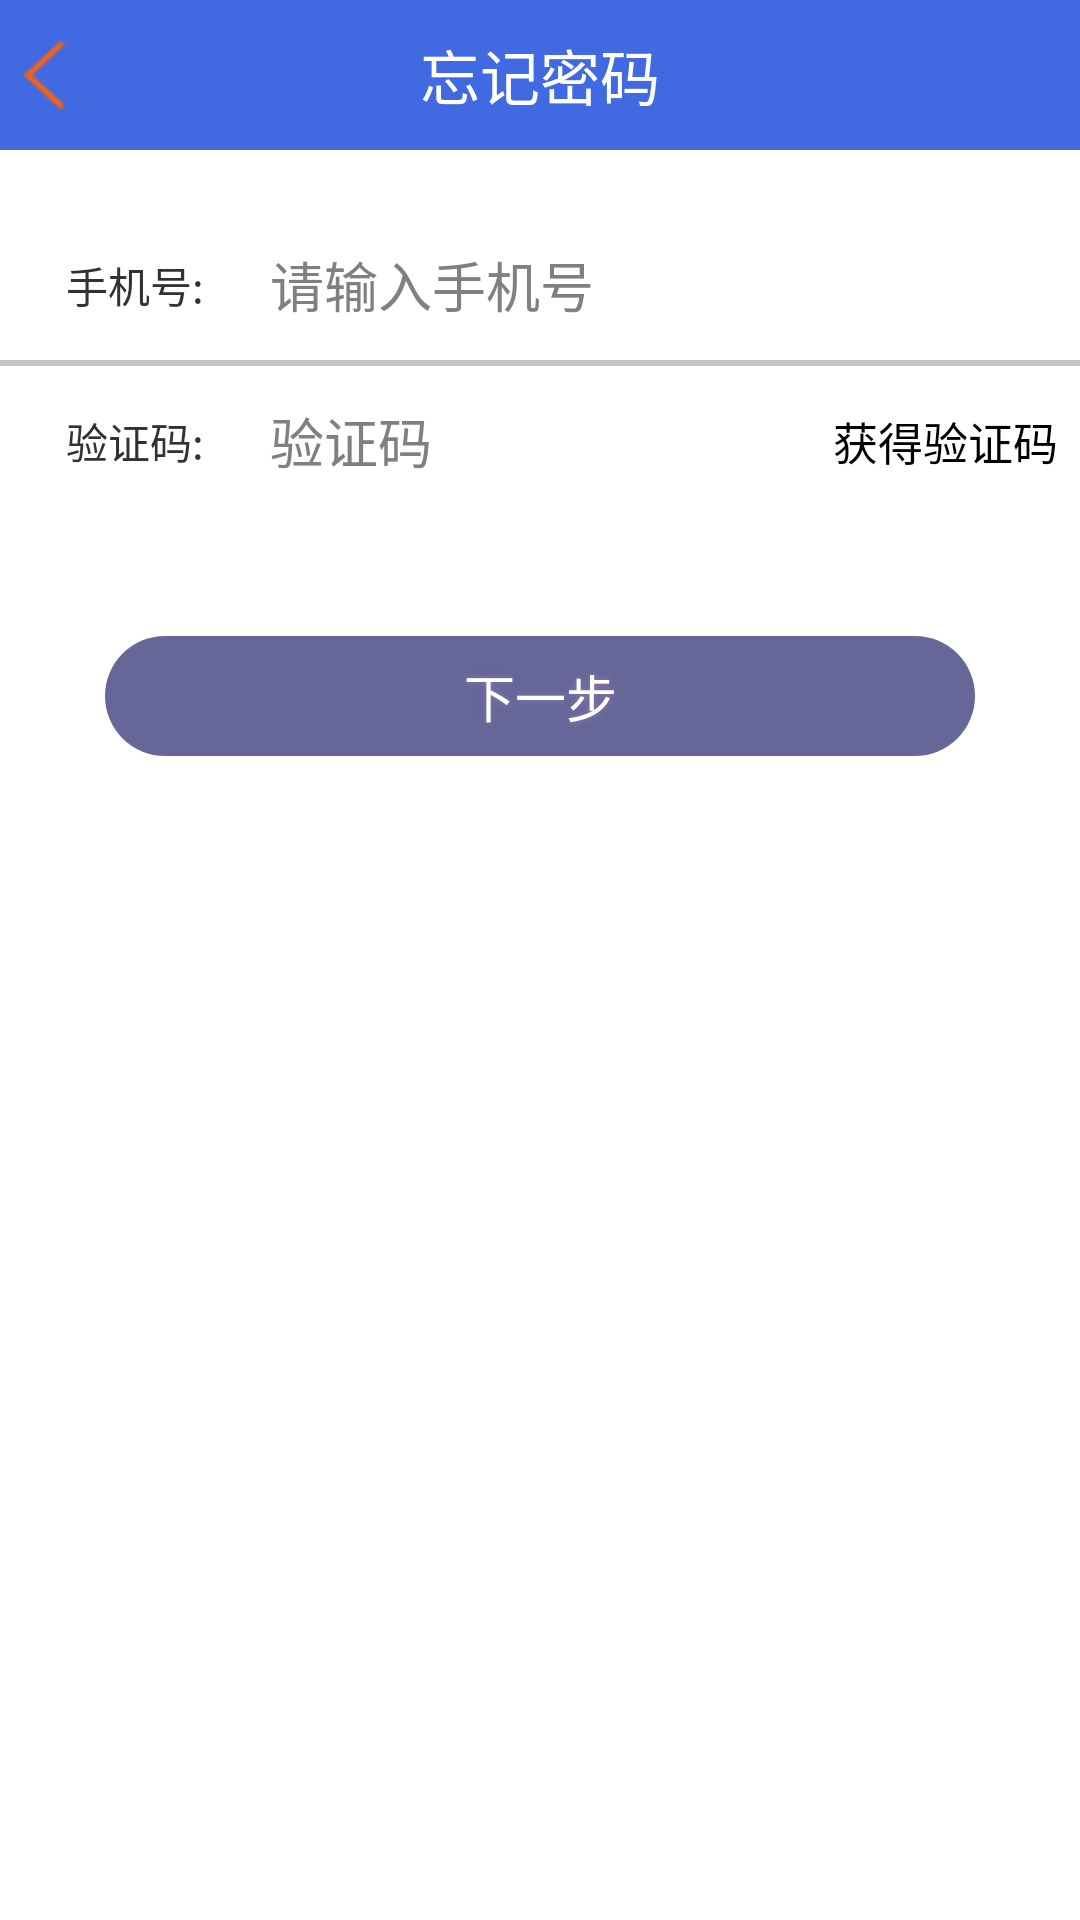

The Android layout XML behind this screen, and the referenced resources:
<!-- AndroidManifest.xml: application theme android:Theme.Light.NoTitleBar -->
<!-- res/layout/activity_password.xml -->
<?xml version="1.0" encoding="utf-8"?>
<LinearLayout xmlns:android="http://schemas.android.com/apk/res/android"
    android:layout_width="match_parent"
    android:layout_height="match_parent"
    android:orientation="vertical" >

    <LinearLayout
        android:layout_width="match_parent"
        android:layout_height="50dp"
        android:orientation="horizontal" >

        <ImageButton
            android:id="@+id/back"
            android:layout_width="30dp"
            android:layout_height="50dp"
            android:background="#4169E1"
            android:src="@mipmap/back" />

        <Button
            android:id="@+id/button1"
            android:layout_width="match_parent"
            android:layout_height="50dp"
            android:layout_weight="1"
            android:background="#4169E1"
            android:text="忘记密码"
            android:textColor="#FFFFFFFF"
            android:textSize="20sp" />

        <ImageButton
            android:layout_width="30dp"
            android:layout_height="50dp"
            android:background="#4169E1" />
    </LinearLayout>

    <Button
        android:layout_width="match_parent"
        android:layout_height="20dp"
        android:background="@null" />

    <LinearLayout
        android:layout_width="match_parent"
        android:layout_height="50dp"
        android:background="#FFFFFFFF"
        android:orientation="horizontal" >

        <TextView
            android:layout_width="0dp"
            android:layout_height="match_parent"
            android:layout_weight="2"
            android:background="@null"
            android:gravity="center"
            android:text="手机号:" />

        <EditText
            android:id="@+id/PhoneEditText"
            android:layout_width="0dp"
            android:layout_height="match_parent"
            android:layout_weight="6"
            android:background="@null"
            android:ems="10"
            android:hint="请输入手机号" >
        </EditText>
    </LinearLayout>

    <View
        android:layout_width="wrap_content"
        android:layout_height="2dp"
        android:background="@mipmap/line" />

    <LinearLayout
        android:layout_width="match_parent"
        android:layout_height="50dp"
        android:background="#FFFFFFFF"
        android:orientation="horizontal" >

        <TextView
            android:layout_width="0dp"
            android:layout_height="match_parent"
            android:layout_weight="2"
            android:gravity="center"
            android:text="验证码:" />

        <EditText
            android:id="@+id/VerifyEditText"
            android:layout_width="0dp"
            android:layout_height="match_parent"
            android:layout_weight="4"
            android:background="@null"
            android:ems="10"
            android:hint="验证码" >
        </EditText>

        <Button
            android:id="@+id/getCAPTCHA"
            android:layout_width="0dp"
            android:layout_height="match_parent"
            android:layout_gravity="center"
            android:layout_weight="2"
            android:background="@null"
            android:text="获得验证码"
            android:textSize="15sp" />
    </LinearLayout>

    

    <Button
        android:id="@+id/Nextbutton"
        android:layout_width="match_parent"
        android:layout_height="40dp"
        android:layout_marginLeft="35dp"
        android:layout_marginRight="35dp"
        android:layout_marginTop="40dp"
        android:background="@drawable/buttonshape"
        android:shadowColor="#917CA8"
        android:shadowDx="0"
        android:shadowDy="0"
        android:shadowRadius="5"
        android:text="下一步"
        android:textColor="#FFFFFFFF"
        android:textSize="17sp" />

</LinearLayout>
<!-- resources referenced by this layout -->
<resources>
  <!-- drawable buttonshape (drawable) -->
  <?xml version="1.0" encoding="utf-8"?>
  <shape xmlns:android="http://schemas.android.com/apk/res/android"
      android:shape="rectangle" >
  
      <corners android:radius="100dp" />
  
      <gradient
          android:angle="45"
          android:centerColor="#666699"
          android:centerX="0%"
          android:endColor="#666699"
          
          android:type="linear" />
  
      <padding
          android:bottom="0dp"
          android:left="0dp"
          android:right="0dp"
          android:top="0dp" />
  
      <size
          android:height="60dp"
          android:width="270dp" />
  
      <stroke
          android:width="0dp"
          android:color="#878787" />
  
  </shape>
  <!-- mipmap back: png bitmap (mipmap-hdpi, 1523 bytes) -->
  <!-- mipmap line: png bitmap (mipmap-hdpi, 929 bytes) -->
</resources>
